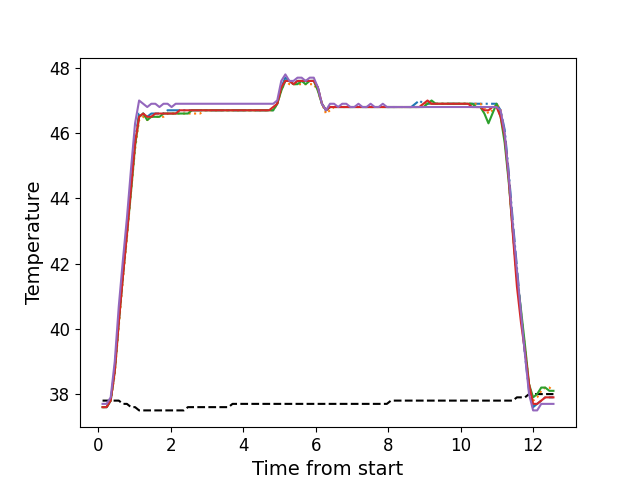

Values plotted in this chart, from the file beside it:
, times, neutral, z1, z2, z3, z4, z5
0, 0.1186, 37.8, 37.6, 37.6, 37.6, 37.6, 37.7
1, 0.2312, 37.8, 37.6, 37.6, 37.6, 37.6, 37.7
2, 0.3429, 37.8, 37.8, 37.8, 37.8, 37.8, 37.9
3, 0.4555, 37.8, 38.8, 38.6, 38.7, 38.7, 39.0
4, 0.5671, 37.8, 40.3, 40.1, 40.2, 40.2, 40.7
5, 0.6797, 37.7, 41.7, 41.5, 41.6, 41.6, 42.1
6, 0.7914, 37.7, 43.0, 42.8, 42.9, 42.9, 43.4
7, 0.904, 37.6, 44.4, 44.2, 44.2, 44.3, 44.9
8, 1.016, 37.6, 45.8, 45.5, 45.6, 45.7, 46.3
9, 1.127, 37.5, 46.6, 46.4, 46.5, 46.5, 47.0
10, 1.24, 37.5, 46.6, 46.5, 46.6, 46.6, 46.9
11, 1.352, 37.5, 46.5, 46.4, 46.4, 46.5, 46.8
12, 1.464, 37.5, 46.6, 46.5, 46.5, 46.5, 46.9
13, 1.576, 37.5, 46.6, 46.5, 46.5, 46.6, 46.9
14, 1.688, 37.5, 46.6, 46.5, 46.5, 46.6, 46.8
15, 1.8, 37.5, 46.6, 46.5, 46.6, 46.6, 46.9
16, 1.913, 37.5, 46.7, 46.6, 46.6, 46.6, 46.9
17, 2.024, 37.5, 46.7, 46.6, 46.6, 46.6, 46.8
18, 2.136, 37.5, 46.7, 46.6, 46.6, 46.6, 46.9
19, 2.249, 37.5, 46.7, 46.6, 46.6, 46.7, 46.9
20, 2.36, 37.5, 46.7, 46.6, 46.6, 46.7, 46.9
21, 2.473, 37.6, 46.7, 46.6, 46.6, 46.7, 46.9
22, 2.585, 37.6, 46.7, 46.6, 46.7, 46.7, 46.9
23, 2.697, 37.6, 46.7, 46.6, 46.7, 46.7, 46.9
24, 2.809, 37.6, 46.7, 46.6, 46.7, 46.7, 46.9
25, 2.92, 37.6, 46.7, 46.7, 46.7, 46.7, 46.9
26, 3.033, 37.6, 46.7, 46.7, 46.7, 46.7, 46.9
27, 3.145, 37.6, 46.7, 46.7, 46.7, 46.7, 46.9
28, 3.257, 37.6, 46.7, 46.7, 46.7, 46.7, 46.9
29, 3.37, 37.6, 46.7, 46.7, 46.7, 46.7, 46.9
30, 3.481, 37.6, 46.7, 46.7, 46.7, 46.7, 46.9
31, 3.593, 37.6, 46.7, 46.7, 46.7, 46.7, 46.9
32, 3.705, 37.7, 46.7, 46.7, 46.7, 46.7, 46.9
33, 3.817, 37.7, 46.7, 46.7, 46.7, 46.7, 46.9
34, 3.929, 37.7, 46.7, 46.7, 46.7, 46.7, 46.9
35, 4.042, 37.7, 46.7, 46.7, 46.7, 46.7, 46.9
36, 4.153, 37.7, 46.7, 46.7, 46.7, 46.7, 46.9
37, 4.266, 37.7, 46.7, 46.7, 46.7, 46.7, 46.9
38, 4.378, 37.7, 46.7, 46.7, 46.7, 46.7, 46.9
39, 4.49, 37.7, 46.7, 46.7, 46.7, 46.7, 46.9
40, 4.602, 37.7, 46.7, 46.7, 46.7, 46.7, 46.9
41, 4.713, 37.7, 46.7, 46.7, 46.7, 46.7, 46.9
42, 4.827, 37.7, 46.7, 46.7, 46.7, 46.8, 46.9
43, 4.938, 37.7, 46.9, 46.9, 46.9, 46.9, 47.0
44, 5.05, 37.7, 47.4, 47.3, 47.3, 47.4, 47.6
45, 5.162, 37.7, 47.7, 47.6, 47.6, 47.6, 47.8
46, 5.274, 37.7, 47.6, 47.5, 47.6, 47.6, 47.6
47, 5.387, 37.7, 47.5, 47.5, 47.5, 47.5, 47.6
48, 5.498, 37.7, 47.6, 47.5, 47.5, 47.6, 47.7
49, 5.611, 37.7, 47.6, 47.5, 47.6, 47.6, 47.7
50, 5.722, 37.7, 47.6, 47.5, 47.5, 47.6, 47.6
51, 5.835, 37.7, 47.6, 47.5, 47.6, 47.6, 47.7
52, 5.947, 37.7, 47.6, 47.5, 47.6, 47.6, 47.7
53, 6.059, 37.7, 47.4, 47.3, 47.3, 47.4, 47.4
54, 6.171, 37.7, 46.9, 46.9, 46.9, 46.9, 46.9
55, 6.283, 37.7, 46.7, 46.6, 46.7, 46.7, 46.7
56, 6.395, 37.7, 46.8, 46.7, 46.8, 46.8, 46.9
57, 6.507, 37.7, 46.8, 46.8, 46.8, 46.8, 46.9
58, 6.619, 37.7, 46.8, 46.8, 46.8, 46.8, 46.8
59, 6.731, 37.7, 46.8, 46.8, 46.8, 46.8, 46.9
... 52 more rows
